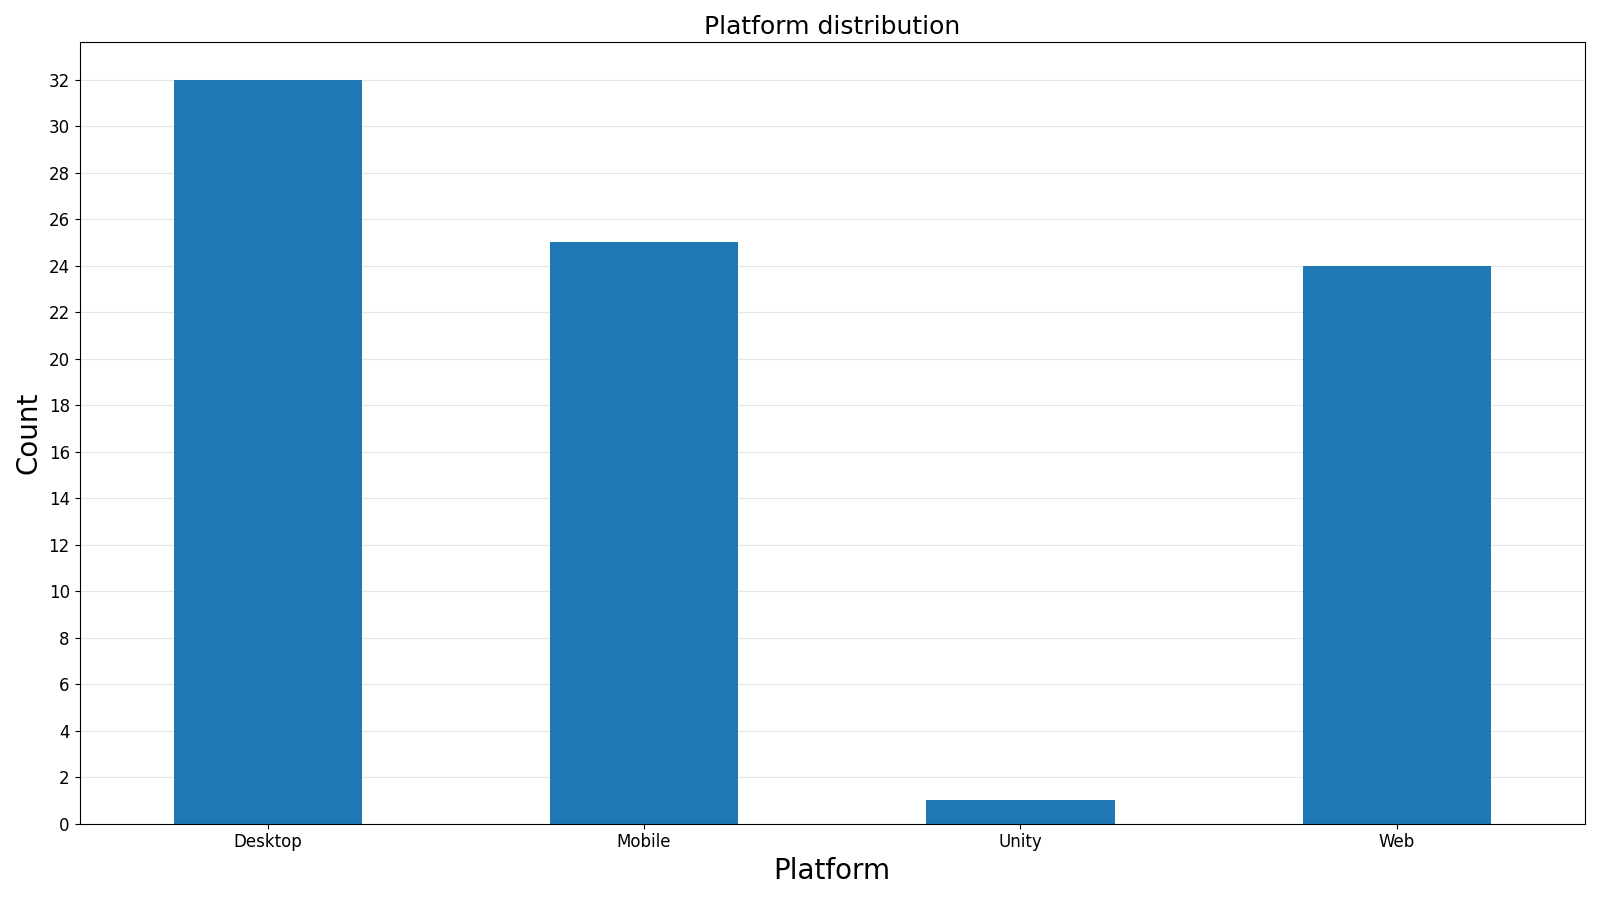

The data file committed next to this chart (first rows):
, Count, Percentage
Desktop, 32, 66.7
Mobile, 25, 52.1
Unity, 1, 2.1
Web, 24, 50.0
